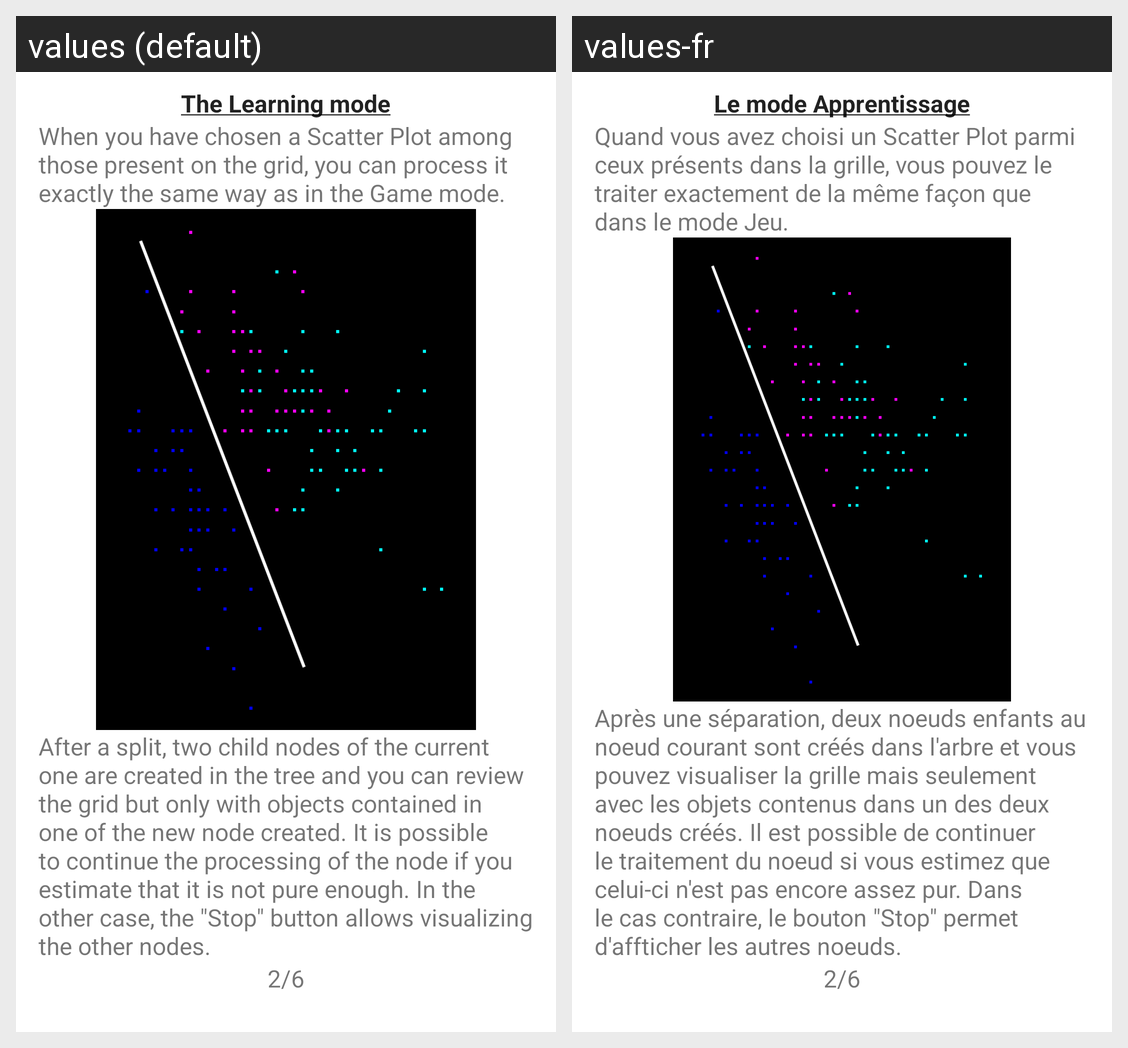

Translations of the strings shown on this Android screen, per locale in the grid:
Android screen res/layout/help_learning_fragment_2.xml rendered under 2 locales, left to right: values (default), values-fr. Device: Nexus 5 (rendered at 1080×1920; each locale shown at half size, 540×960, under a caption strip naming it); theme Theme.MaterialComponents.DayNight.NoActionBar.
Strings drawn on this screen, with the default value and each locale's value (text and hints the layout hard-codes, and strings that could not be matched under every locale, appear in the picture but are not listed):

help_learning_u
  values: The Learning mode
  values-fr: Le mode Apprentissage

page_number_learning_2
  values: 2/6
  values-fr: 2/6

help_learning_fragment_2_0
  values: When you have chosen a Scatter Plot among those present on the grid, you can process it exactly the same way as in the Game mode.
  values-fr: Quand vous avez choisi un Scatter Plot parmi ceux présents dans la grille, vous pouvez le traiter exactement de la même façon que dans le mode Jeu.

help_learning
  values: The Learning mode
  values-fr: Le mode Apprentissage

help_learning_fragment_2_1
  values: After a split, two child nodes of the current one are created in the tree and you can review the grid but only with objects contained in one of the new node created. It is possible to continue the processing of the node if you estimate that it is not pure enough. In the other case, the "Stop" button allows visualizing the other nodes.
  values-fr: Après une séparation, deux noeuds enfants au noeud courant sont créés dans l'arbre et vous pouvez visualiser la grille mais seulement avec les objets contenus dans un des deux noeuds créés. Il est possible de continuer le traitement du noeud si vous estimez que celui-ci n'est pas encore assez pur. Dans le cas contraire, le bouton "Stop" permet d'affticher les autres noeuds.
